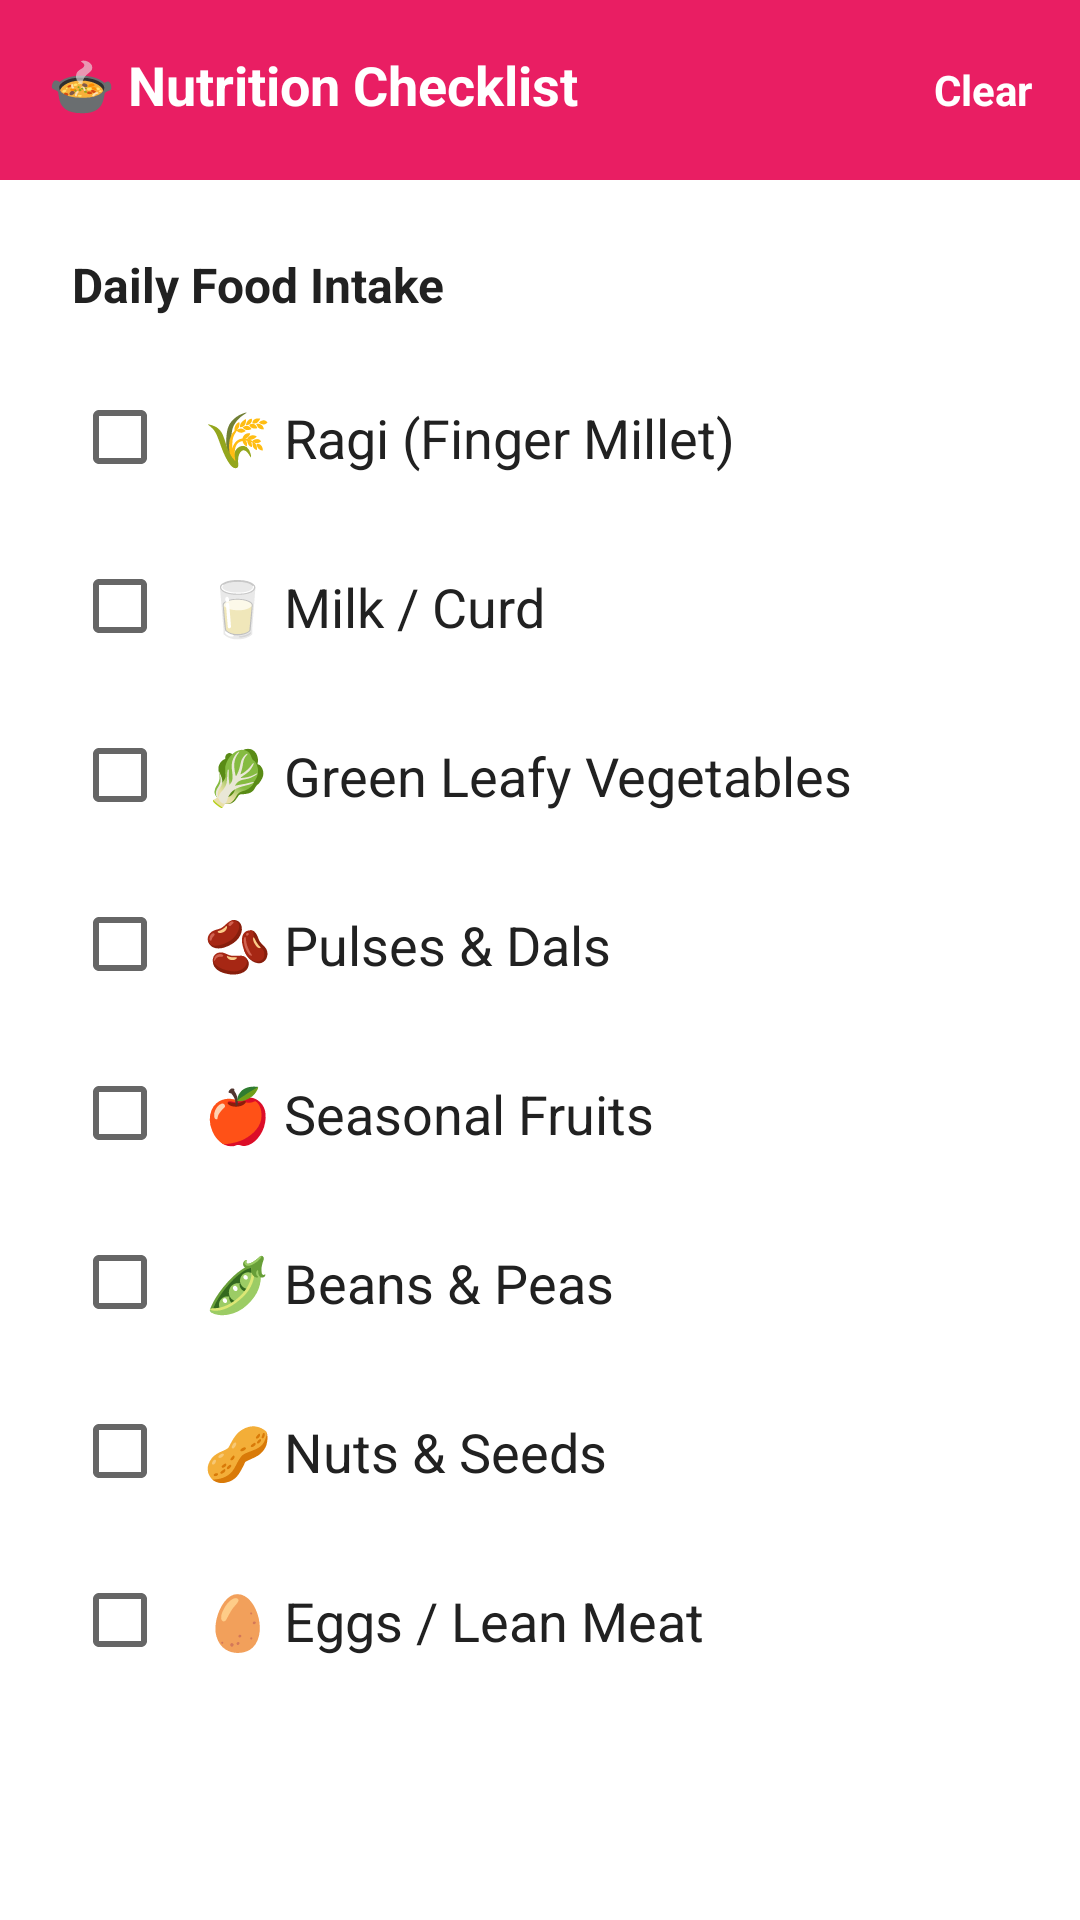

Reconstruct the res/layout file that produces this screen, plus the resources it refers to.
<!-- AndroidManifest.xml: application theme Theme.MatruSnehHealth -->
<!-- res/layout/activity_nutrition.xml -->
<?xml version="1.0" encoding="utf-8"?>
<LinearLayout xmlns:android="http://schemas.android.com/apk/res/android"
    android:id="@+id/main"
    android:layout_width="match_parent"
    android:layout_height="match_parent"
    android:orientation="vertical"
    android:background="@color/white">

    <RelativeLayout
        android:layout_width="match_parent"
        android:layout_height="60dp"
        android:background="@color/primary_pink"
        android:padding="16dp">
        <TextView
            android:layout_width="wrap_content"
            android:layout_height="wrap_content"
            android:text="🍲 Nutrition Checklist"
            android:textColor="@color/white"
            android:textSize="18sp"
            android:textStyle="bold" />

        <TextView
            android:id="@+id/tvClearAll"
            android:layout_width="wrap_content"
            android:layout_height="wrap_content"
            android:layout_alignParentEnd="true"
            android:layout_centerVertical="true"
            android:text="Clear"
            android:textColor="@color/white"
            android:textSize="14sp"
            android:textStyle="bold"
            android:clickable="true"
            android:focusable="true"/>
    </RelativeLayout>

    <ScrollView
        android:layout_width="match_parent"
        android:layout_height="match_parent">

        <LinearLayout
            android:layout_width="match_parent"
            android:layout_height="wrap_content"
            android:orientation="vertical"
            android:padding="24dp">

            <TextView
                android:layout_width="wrap_content"
                android:layout_height="wrap_content"
                android:text="Daily Food Intake"
                android:textColor="@color/text_dark"
                android:textSize="16sp"
                android:textStyle="bold"
                android:layout_marginBottom="16dp"/>

            <CheckBox
                android:id="@+id/cbRagi"
                android:layout_width="match_parent"
                android:layout_height="wrap_content"
                android:text="🌾 Ragi (Finger Millet)"
                android:textSize="18sp"
                android:textColor="@color/text_dark"
                android:padding="12dp"
                android:layout_marginBottom="8dp"/>

            <CheckBox
                android:id="@+id/cbMilk"
                android:layout_width="match_parent"
                android:layout_height="wrap_content"
                android:text="🥛 Milk / Curd"
                android:textSize="18sp"
                android:textColor="@color/text_dark"
                android:padding="12dp"
                android:layout_marginBottom="8dp"/>

            <CheckBox
                android:id="@+id/cbLeafy"
                android:layout_width="match_parent"
                android:layout_height="wrap_content"
                android:text="🥬 Green Leafy Vegetables"
                android:textSize="18sp"
                android:textColor="@color/text_dark"
                android:padding="12dp"
                android:layout_marginBottom="8dp"/>

            <CheckBox
                android:id="@+id/cbPulses"
                android:layout_width="match_parent"
                android:layout_height="wrap_content"
                android:text="🫘 Pulses &amp; Dals"
                android:textSize="18sp"
                android:textColor="@color/text_dark"
                android:padding="12dp"
                android:layout_marginBottom="8dp"/>

            <CheckBox
                android:id="@+id/cbFruits"
                android:layout_width="match_parent"
                android:layout_height="wrap_content"
                android:text="🍎 Seasonal Fruits"
                android:textSize="18sp"
                android:textColor="@color/text_dark"
                android:padding="12dp"
                android:layout_marginBottom="8dp"/>

            <CheckBox
                android:id="@+id/cbBeans"
                android:layout_width="match_parent"
                android:layout_height="wrap_content"
                android:text="🫛 Beans &amp; Peas"
                android:textSize="18sp"
                android:textColor="@color/text_dark"
                android:padding="12dp"
                android:layout_marginBottom="8dp"/>

            <CheckBox
                android:id="@+id/cbNuts"
                android:layout_width="match_parent"
                android:layout_height="wrap_content"
                android:text="🥜 Nuts &amp; Seeds"
                android:textSize="18sp"
                android:textColor="@color/text_dark"
                android:padding="12dp"
                android:layout_marginBottom="8dp"/>

            <CheckBox
                android:id="@+id/cbEggs"
                android:layout_width="match_parent"
                android:layout_height="wrap_content"
                android:text="🥚 Eggs / Lean Meat"
                android:textSize="18sp"
                android:textColor="@color/text_dark"
                android:padding="12dp"
                android:layout_marginBottom="8dp"/>

        </LinearLayout>
    </ScrollView>
</LinearLayout>
<!-- resources referenced by this layout -->
<resources>
  <color name="primary_pink">#E91E63</color>
  <color name="text_dark">#212121</color>
  <color name="white">#FFFFFFFF</color>
  <style name="Theme.MatruSnehHealth" parent="Theme.MaterialComponents.DayNight.NoActionBar">
          <item name="colorPrimary">@color/primary_pink</item>
          <item name="colorPrimaryVariant">@color/primary_dark</item>
          <item name="colorOnPrimary">@color/white</item>
          <item name="colorSecondary">@color/accent_teal</item>
          <item name="android:statusBarColor">@color/primary_dark</item>
      </style>
  <color name="primary_dark">#C2185B</color>
  <color name="accent_teal">#009688</color>
</resources>
